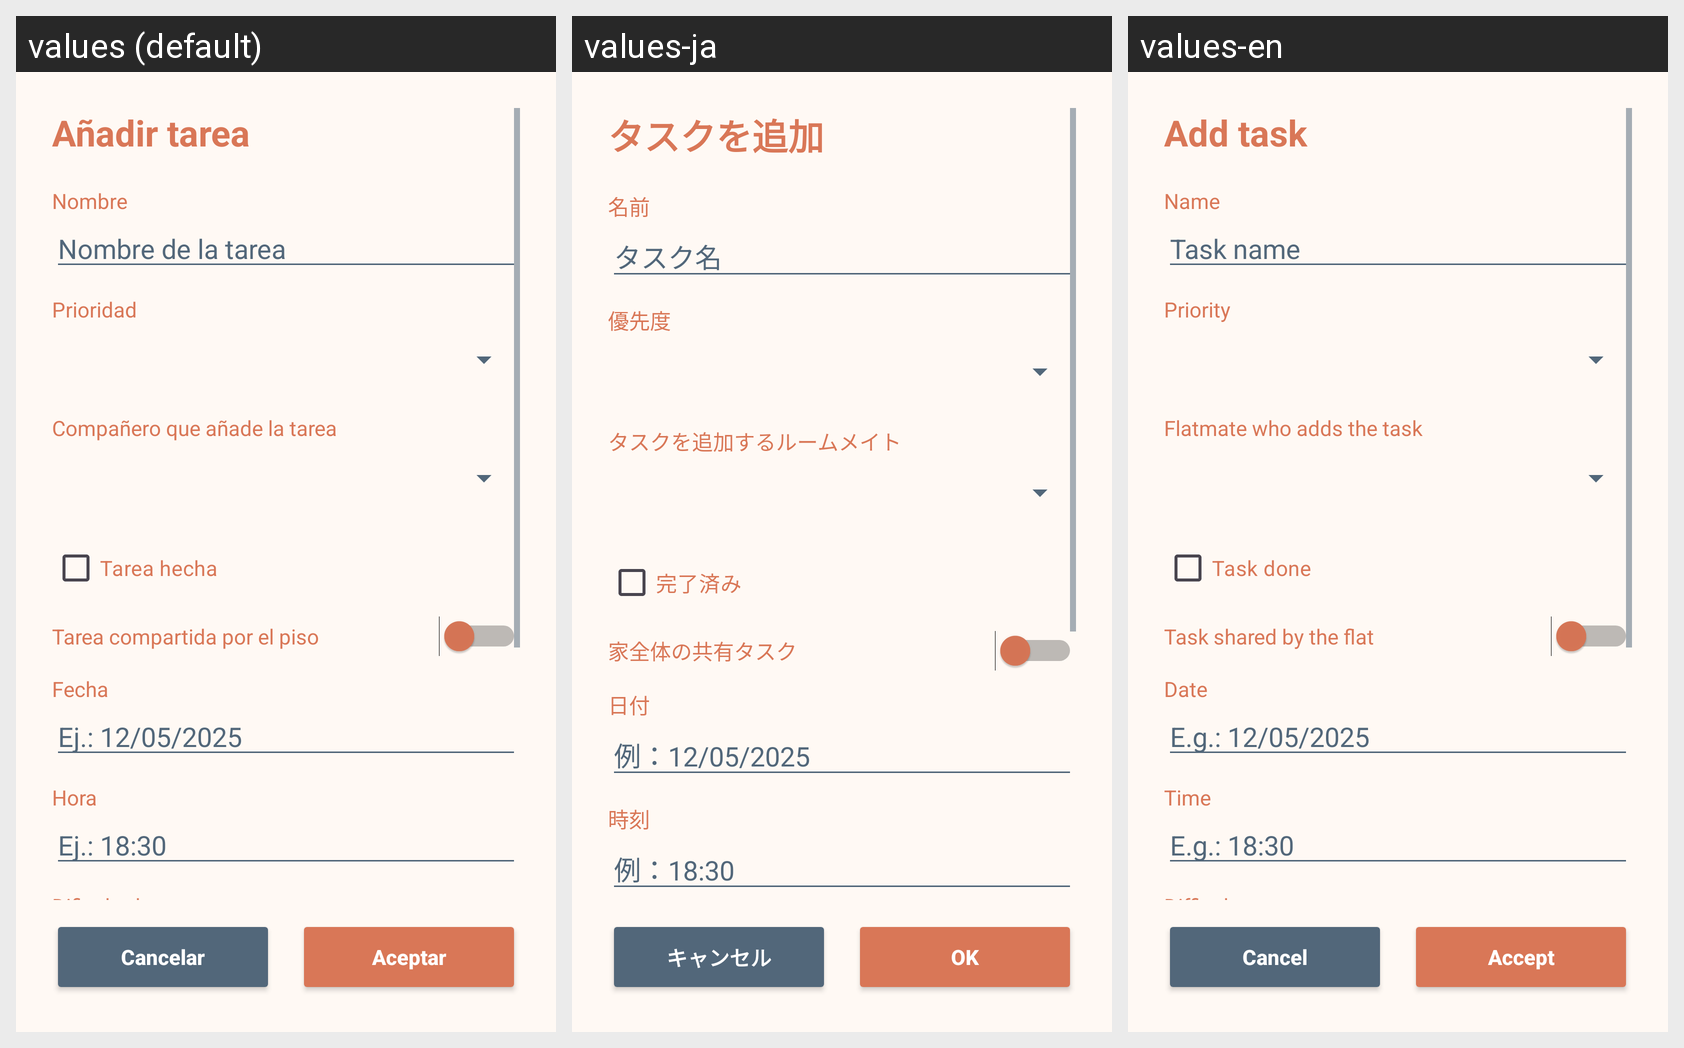

The Android screen above is rendered under several locales of the same app. Produce the string resources it draws, with the default and per-locale values.
Android screen res/layout/activity_anadir_tareas.xml rendered under 3 locales, left to right: values (default), values-ja, values-en. Device: Nexus 5 (rendered at 1080×1920; each locale shown at half size, 540×960, under a caption strip naming it); theme Theme.RoomMate.
Strings drawn on this screen, with the default value and each locale's value (text and hints the layout hard-codes, and strings that could not be matched under every locale, appear in the picture but are not listed):

anadir_tarea_titulo
  values: Añadir tarea
  values-ja: タスクを追加
  values-en: Add task

nombre
  values: Nombre
  values-ja: 名前
  values-en: Name

nombre_tarea_hint
  values: Nombre de la tarea
  values-ja: タスク名
  values-en: Task name

prioridad
  values: Prioridad
  values-ja: 優先度
  values-en: Priority

companero_anade_tarea
  values: Compañero que añade la tarea
  values-ja: タスクを追加するルームメイト
  values-en: Flatmate who adds the task

tarea_hecha
  values: Tarea hecha
  values-ja: 完了済み
  values-en: Task done

tarea_compartida
  values: Tarea compartida por el piso
  values-ja: 家全体の共有タスク
  values-en: Task shared by the flat

fecha
  values: Fecha
  values-ja: 日付
  values-en: Date

fecha_hint
  values: Ej.: 12/05/2025
  values-ja: 例：12/05/2025
  values-en: E.g.: 12/05/2025

hora
  values: Hora
  values-ja: 時刻
  values-en: Time

hora_hint
  values: Ej.: 18:30
  values-ja: 例：18:30
  values-en: E.g.: 18:30

cancelar
  values: Cancelar
  values-ja: キャンセル
  values-en: Cancel

aceptar
  values: Aceptar
  values-ja: OK
  values-en: Accept
